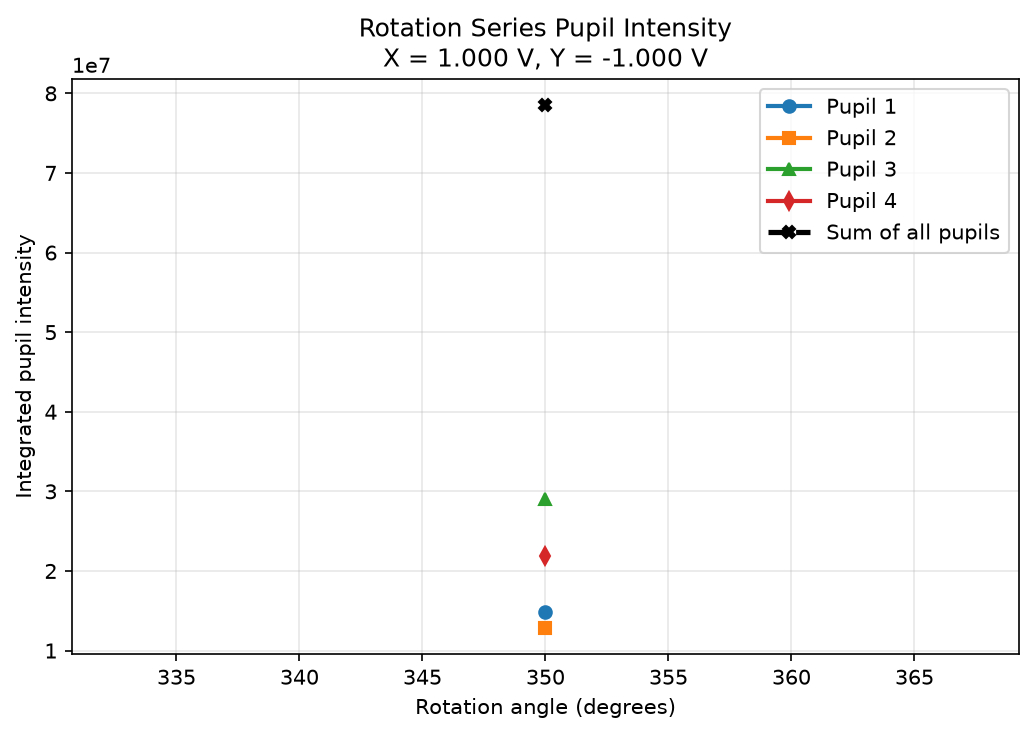

Values plotted in this chart, from the file beside it:
rotation_degrees, x_voltage_v, y_voltage_v, pupil_1_intensity, pupil_2_intensity, pupil_3_intensity, pupil_4_intensity, summed_intensity
350.0, 1.0, -1.0, 14809836, 12824438, 29054039, 21827510, 78515824
